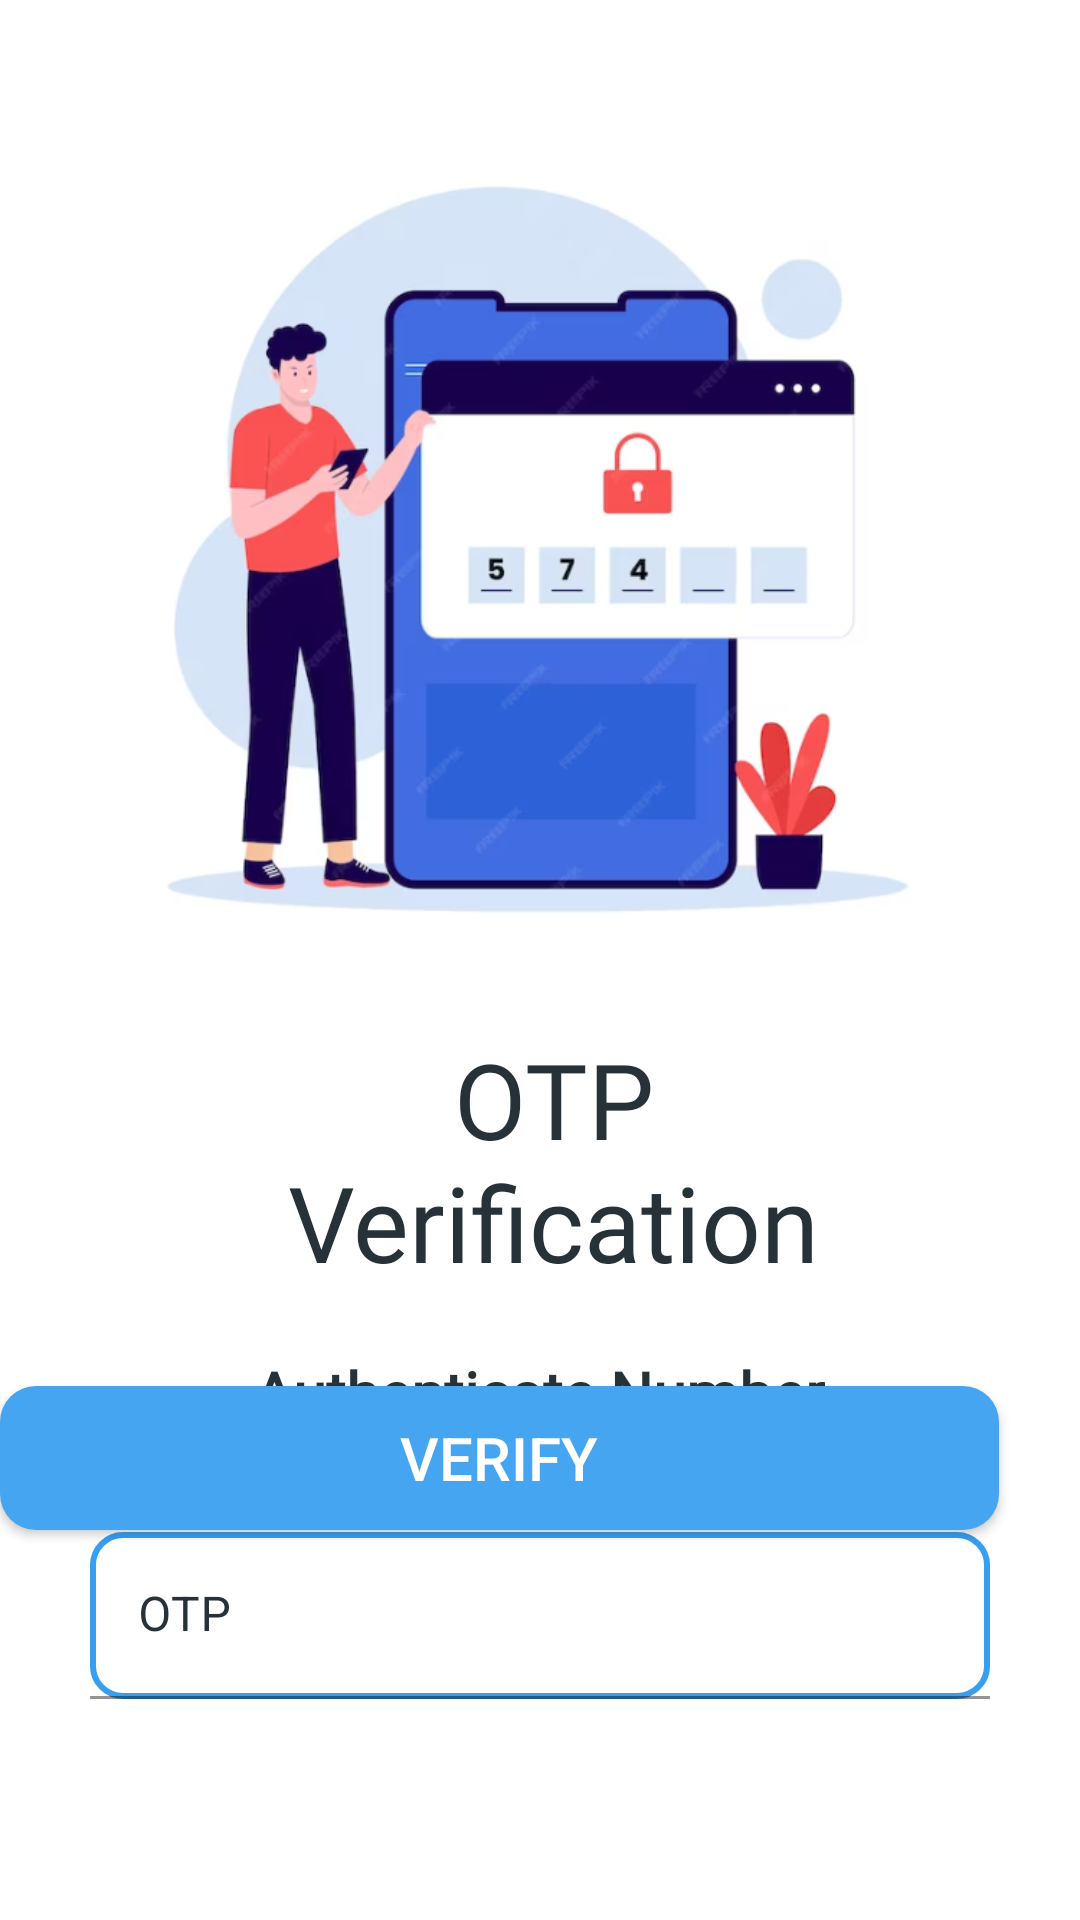

Reconstruct the res/layout file that produces this screen, plus the resources it refers to.
<!-- AndroidManifest.xml: application theme Theme.Kavach -->
<!-- res/layout/activity_verify_number.xml -->
<?xml version="1.0" encoding="utf-8"?>
<RelativeLayout xmlns:android="http://schemas.android.com/apk/res/android"
    xmlns:app="http://schemas.android.com/apk/res-auto"
    xmlns:tools="http://schemas.android.com/tools"
    android:layout_width="match_parent"
    android:layout_height="match_parent"
    tools:context="com.OtpVerification.VerifyNumber"
    android:background="@color/white">

    <ImageView
        android:id="@+id/wiv"
        android:layout_width="410dp"
        android:layout_height="360dp"
        android:src="@drawable/ot" />

    <TextView
        android:id="@+id/tvlogin"
        android:layout_width="wrap_content"
        android:layout_height="wrap_content"
        android:layout_below="@id/wiv"
        android:layout_alignParentStart="true"
        android:layout_alignParentTop="true"
        android:layout_alignParentEnd="true"
        android:layout_centerInParent="true"
        android:layout_marginStart="71dp"
        android:layout_marginTop="343dp"
        android:layout_marginEnd="62dp"
        android:fontFamily="@font/nunitosans_black"
        android:gravity="center"
        android:text="OTP Verification"
        android:textColor="@color/blue_grey"
        android:textSize="35sp" />



    <com.google.android.material.textview.MaterialTextView
        android:id="@+id/text_authenticate_num"
        android:layout_width="wrap_content"
        android:layout_height="wrap_content"
        android:layout_below="@id/tvlogin"
        android:layout_centerHorizontal="true"
        android:layout_marginStart="8dp"
        android:layout_marginTop="20dp"
        android:layout_marginEnd="8dp"
        android:layout_marginBottom="8dp"
        android:fontFamily="@font/nunitosans_light"
        android:text="Authenticate Number"
        android:textColor="@color/blue_grey"
        android:textSize="20sp"
        android:textStyle="bold"
        app:layout_constraintLeft_toLeftOf="parent"
        app:layout_constraintRight_toRightOf="parent" />

    <com.google.android.material.textfield.TextInputLayout
        android:id="@+id/et_otp"
        android:layout_width="match_parent"
        android:layout_height="wrap_content"
        android:layout_marginStart="30dp"
        android:layout_marginTop="25dp"
        android:layout_marginEnd="30dp"
        android:layout_below="@id/text_authenticate_num"
        android:focusableInTouchMode="true"
        android:focusedByDefault="false"
        android:hint="OTP"
        android:textColorHint="@color/blue_grey"
        app:endIconMode="clear_text"
        app:errorEnabled="true"
        app:hintTextColor="@color/black"
        app:layout_constraintTop_toBottomOf="@id/text_authenticate_num">

        <com.google.android.material.textfield.TextInputEditText
            android:layout_width="match_parent"
            android:layout_height="match_parent"
            android:background="@drawable/edt_back"
            android:ems="10"
            android:textColor="@color/black"
            android:inputType="number"
            android:maxLength="10"
            android:singleLine="true"
            />

    </com.google.android.material.textfield.TextInputLayout>


    <Button
        android:id="@+id/btn_verify"
        android:layout_width="360dp"
        android:layout_height="wrap_content"
        android:layout_alignParentEnd="true"
        android:layout_alignParentBottom="true"
        android:layout_centerHorizontal="true"
        android:layout_marginEnd="27dp"
        android:layout_marginBottom="130dp"
        android:background="@drawable/edt_btn"
        android:text="Verify"
        android:textColor="@color/white"
        android:textSize="20sp" />


</RelativeLayout>
<!-- resources referenced by this layout -->
<resources>
  <color name="black">#000000</color>
  <color name="blue_grey">#263238</color>
  <color name="white">#FFFFFFFF</color>
  <!-- drawable edt_back (drawable) -->
  <?xml version="1.0" encoding="utf-8"?>
  <shape xmlns:android="http://schemas.android.com/apk/res/android">
      <corners android:radius="10dp"/>
      <stroke android:color="#379EF0" android:width="2dp"/>
  </shape>
  <!-- drawable edt_btn (drawable) -->
  <?xml version="1.0" encoding="utf-8"?>
  <shape xmlns:android="http://schemas.android.com/apk/res/android">
      <corners android:radius="12dp"/>
      <solid android:color="#46A5F0"/>
  </shape>
  <!-- drawable ot: png bitmap (drawable, 127835 bytes) -->
  <style name="Theme.Kavach" parent="Theme.MaterialComponents.DayNight.DarkActionBar">
          
          <item name="colorPrimary">@color/purple_500</item>
          <item name="colorPrimaryVariant">@color/purple_700</item>
          <item name="colorOnPrimary">@color/white</item>
          
          <item name="colorSecondary">@color/teal_200</item>
          <item name="colorSecondaryVariant">@color/teal_700</item>
          <item name="colorOnSecondary">@color/black</item>
          
          <item name="android:statusBarColor">?attr/colorPrimaryVariant</item>
          
      </style>
  <color name="purple_500">#6495ED</color>
  <color name="purple_700">#6495ED</color>
  <color name="teal_200">#6495ED</color>
  <color name="teal_700">#6495ED</color>
</resources>
